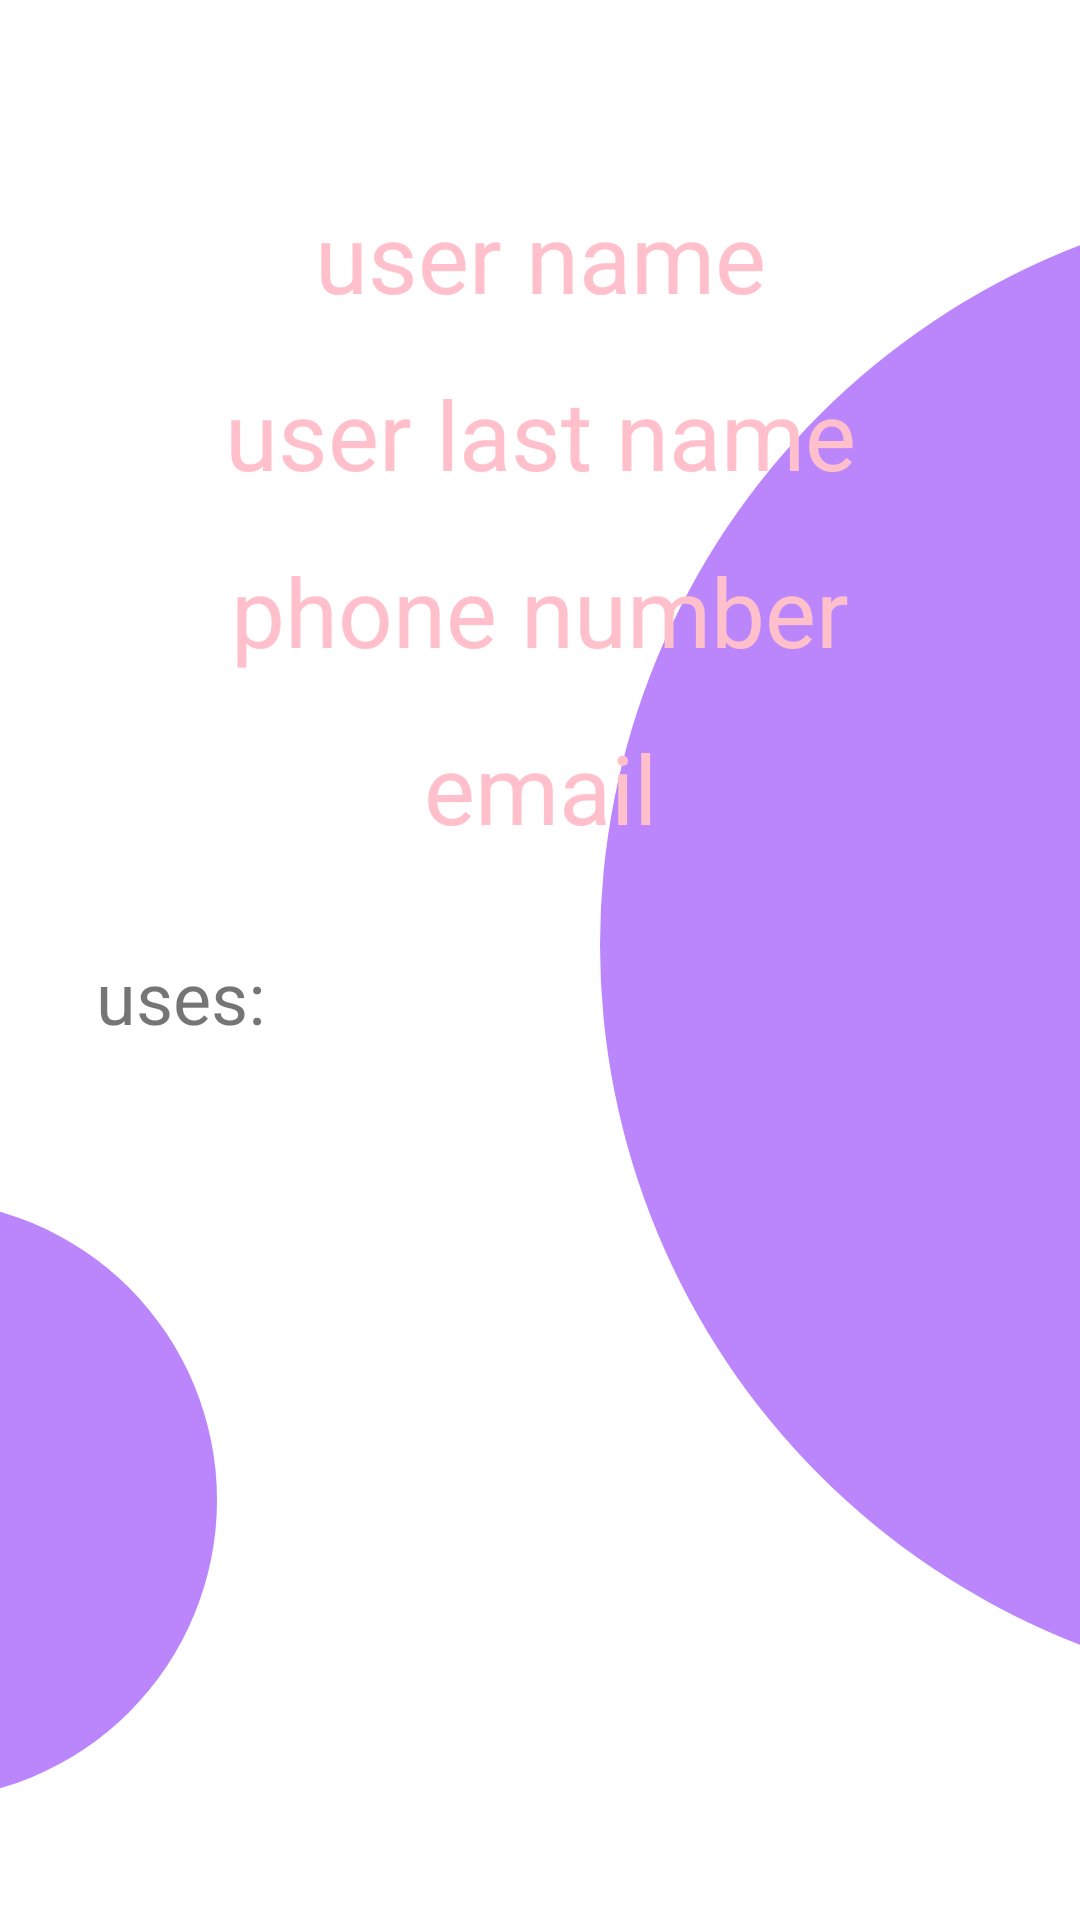

The Android layout XML behind this screen, and the referenced resources:
<!-- AndroidManifest.xml: application theme Theme.Authentication -->
<!-- res/layout/fragment_user_page.xml -->
<?xml version="1.0" encoding="utf-8"?>
<androidx.constraintlayout.widget.ConstraintLayout xmlns:android="http://schemas.android.com/apk/res/android"
    android:layout_width="match_parent"
    android:layout_height="match_parent"
    xmlns:app="http://schemas.android.com/apk/res-auto">


    <ImageView
        android:layout_width="500dp"
        android:layout_height="500dp"

        android:background="@drawable/circle"

        app:layout_constraintStart_toStartOf="parent"
        android:layout_marginStart="200dp"
        app:layout_constraintTop_toTopOf="parent"
        android:layout_marginTop="65dp"/>

    <ImageView
        android:layout_width="200dp"
        android:layout_height="200dp"

        android:layout_marginEnd="288dp"
        android:background="@drawable/circle"
        app:layout_constraintBottom_toBottomOf="parent"
        app:layout_constraintEnd_toEndOf="parent"
        app:layout_constraintTop_toTopOf="parent"
        app:layout_constraintVertical_bias="0.909" />

    <TextView
        android:id="@+id/userNameText"
        android:layout_width="wrap_content"
        android:layout_height="wrap_content"

        android:text="user name"
        android:textSize="32sp"
        android:textColor="@color/pink"

        app:layout_constraintStart_toStartOf="parent"
        app:layout_constraintTop_toTopOf="parent"
        android:layout_marginTop="64dp"
        app:layout_constraintEnd_toEndOf="parent"/>

    <TextView
        android:id="@+id/userSurnameText"
        android:layout_width="wrap_content"
        android:layout_height="wrap_content"

        android:text="user last name"
        android:textSize="32sp"
        android:textColor="@color/pink"

        app:layout_constraintStart_toStartOf="parent"
        app:layout_constraintTop_toBottomOf="@id/userNameText"
        android:layout_marginTop="16dp"
        app:layout_constraintEnd_toEndOf="parent"/>

    <TextView
        android:id="@+id/phoneText"
        android:layout_width="wrap_content"
        android:layout_height="wrap_content"

        android:text="phone number"
        android:textSize="32sp"
        android:textColor="@color/pink"

        app:layout_constraintStart_toStartOf="parent"
        app:layout_constraintTop_toBottomOf="@id/userSurnameText"
        android:layout_marginTop="16dp"
        app:layout_constraintEnd_toEndOf="parent"/>

    <TextView
        android:id="@+id/emailText"
        android:layout_width="wrap_content"
        android:layout_height="wrap_content"

        android:text="email"
        android:textSize="32sp"
        android:textColor="@color/pink"

        app:layout_constraintStart_toStartOf="parent"
        app:layout_constraintTop_toBottomOf="@id/phoneText"
        android:layout_marginTop="16dp"
        app:layout_constraintEnd_toEndOf="parent"/>

    <TextView
        android:id="@+id/usesText"
        android:layout_width="wrap_content"
        android:layout_height="wrap_content"

        android:text="uses:"
        android:textSize="24sp"

        app:layout_constraintStart_toStartOf="parent"
        android:layout_marginStart="32dp"
        app:layout_constraintTop_toBottomOf="@id/emailText"
        android:layout_marginTop="32dp"/>

    <TextView
        android:id="@+id/firstText"
        android:layout_width="wrap_content"
        android:layout_height="wrap_content"

        android:textSize="32sp"
        android:textColor="@color/pink"

        app:layout_constraintStart_toStartOf="parent"
        app:layout_constraintTop_toBottomOf="@id/usesText"
        android:layout_marginTop="16dp"
        app:layout_constraintEnd_toEndOf="parent"/>

    <TextView
        android:id="@+id/secondText"
        android:layout_width="wrap_content"
        android:layout_height="wrap_content"

        android:textSize="32sp"
        android:textColor="@color/pink"

        app:layout_constraintStart_toStartOf="parent"
        app:layout_constraintTop_toBottomOf="@id/firstText"
        android:layout_marginTop="16dp"
        app:layout_constraintEnd_toEndOf="parent"/>

    <TextView
        android:id="@+id/thirdText"
        android:layout_width="wrap_content"
        android:layout_height="wrap_content"

        android:textSize="32sp"
        android:textColor="@color/pink"

        app:layout_constraintStart_toStartOf="parent"
        app:layout_constraintTop_toBottomOf="@id/secondText"
        android:layout_marginTop="16dp"
        app:layout_constraintEnd_toEndOf="parent"/>

    <TextView
        android:id="@+id/forthText"
        android:layout_width="wrap_content"
        android:layout_height="wrap_content"

        android:textSize="32sp"
        android:textColor="@color/pink"

        app:layout_constraintStart_toStartOf="parent"
        app:layout_constraintTop_toBottomOf="@id/thirdText"
        android:layout_marginTop="16dp"
        app:layout_constraintEnd_toEndOf="parent"/>

</androidx.constraintlayout.widget.ConstraintLayout>
<!-- resources referenced by this layout -->
<resources>
  <color name="pink">#FFC0CB</color>
  <!-- drawable circle (drawable) -->
  <?xml version="1.0" encoding="utf-8"?>
  <shape
      xmlns:android="http://schemas.android.com/apk/res/android"
      android:shape="oval">
  
      <solid
          android:color="#FFBB86FC"/>
  
  </shape>
  <style name="Theme.Authentication" parent="Theme.MaterialComponents.DayNight.NoActionBar">
          
          <item name="colorPrimary">@color/purple_500</item>
          <item name="colorPrimaryVariant">@color/purple_200</item>
          <item name="colorOnPrimary">@color/white</item>
          
          <item name="colorSecondary">@color/teal_200</item>
          <item name="colorSecondaryVariant">@color/teal_700</item>
          <item name="colorOnSecondary">@color/black</item>
          
          <item name="android:statusBarColor" tools:targetApi="l">?attr/colorPrimaryVariant</item>
          
      </style>
  <color name="purple_500">#FF6200EE</color>
  <color name="purple_200">#FFBB86FC</color>
  <color name="white">#FFFFFFFF</color>
  <color name="teal_200">#FF03DAC5</color>
  <color name="teal_700">#FF018786</color>
  <color name="black">#FF000000</color>
</resources>
